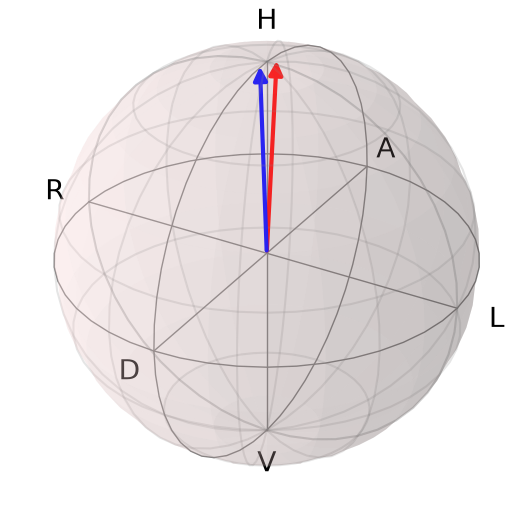

Data behind this chart, as committed beside it:
basis, qwp0_deg, hwp0_deg, power_mW, power_std_mW
H, 0.0, 0.0, 0.009574, 3.6036846023459873e-06
V, 0.0, 45.0, -6.099815322e-06, 5.095536789696814e-07
A, 45.0, 14.49, 0.005042, 1.6791741138477484e-06
R, -45.0, 53.01, 0.004682, 7.24369306058853e-07
A_raw, 45.0, 67.5, 0.004616, 3.4489810211122196e-07
R_raw, 45.0, 0.0, 0.00486, 1.2601681634228514e-06
